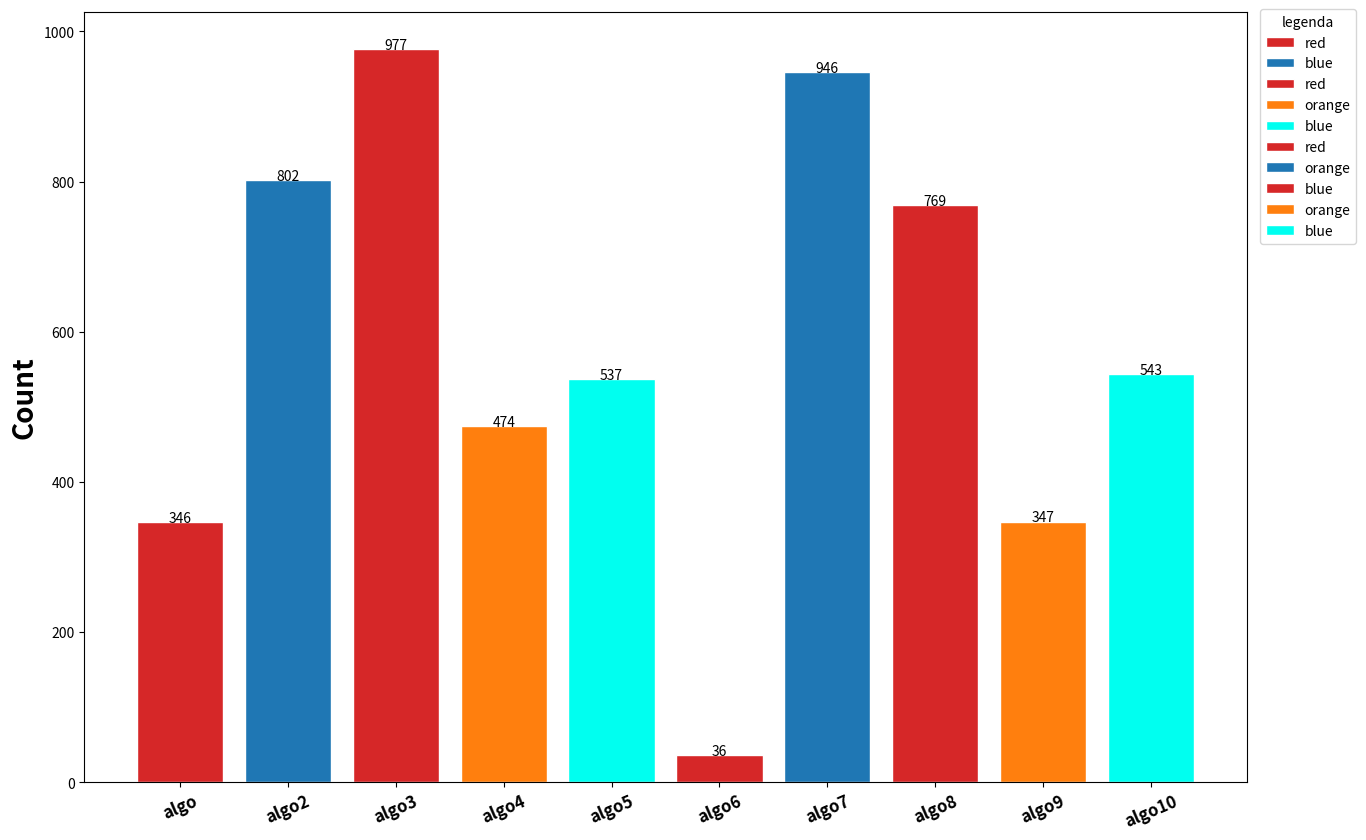

The matplotlib source for this figure: (Note: this script raises an exception after producing the figure.)
import matplotlib.pyplot as plt
import os
from random import randint


export_charts = True
dirpath = "charts"


bar_colors = ['tab:red', 'tab:blue', 'tab:red', 'tab:orange', '#00fff0']
bar_labels = ['red', 'blue', 'red', 'orange', 'blue', 'red', 'orange', 'blue', 'orange', 'blue']


x = ["algo", "algo2", "algo3", "algo4", "algo5", "algo6", "algo7", "algo8", "algo9", "algo10"]
y = [randint(1, 1000) for x in range(10)]


plt.figure(figsize=[15, 10])
plt.bar(x, y, edgecolor="white", color=bar_colors, label=bar_labels)
plt.ylabel("Count", fontsize=20, fontweight='bold')
# plt.xticks(rotation=23, fontweight='bold')
plt.xticks(range(len(x)), rotation=23, fontsize=12, color='black', fontweight='bold', ha='center')

plt.legend(title='legenda', loc='upper right', bbox_to_anchor=(1.1, 1.013))


for i in range(len(x)):
    plt.text(i, y[i] + (10 / 100 * 1.5), y[i], ha="center")


if export_charts:
    plt.savefig(os.path.join(dirpath, "bar_chart.png"), dpi=300)
else:
    plt.show()
